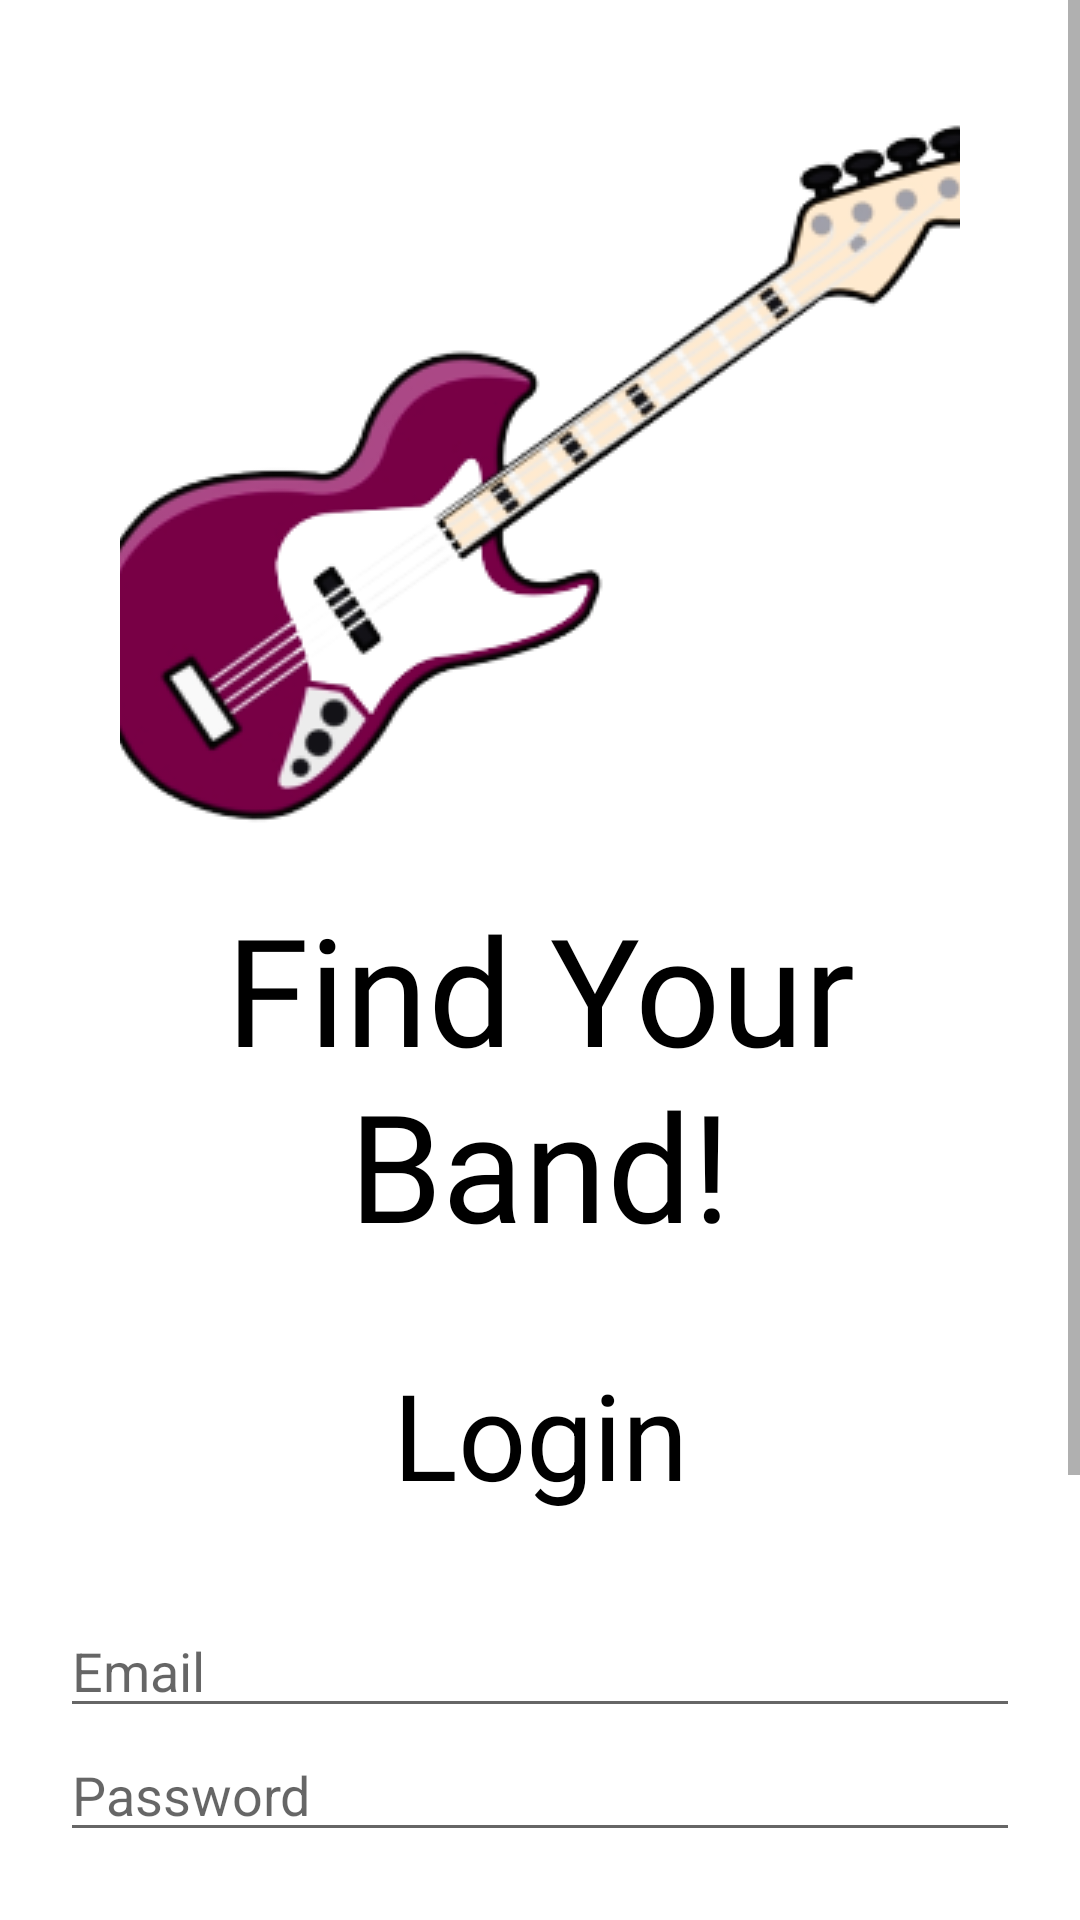

Produce the Android XML layout that renders to this screen, including the resource entries it uses.
<!-- AndroidManifest.xml: application theme Theme.FindYourBand -->
<!-- res/layout/activity_login.xml -->
<?xml version="1.0" encoding="utf-8"?>
<ScrollView xmlns:android="http://schemas.android.com/apk/res/android"
    xmlns:app="http://schemas.android.com/apk/res-auto"
    xmlns:tools="http://schemas.android.com/tools"
    android:layout_width="match_parent"
    android:layout_height="match_parent"
    tools:context=".LoginActivity">

    <LinearLayout
        android:id="@+id/linearLayout"
        android:layout_width="match_parent"
        android:layout_height="match_parent"
        android:orientation="vertical"
        android:layout_marginTop="20dp"
        android:layout_marginLeft="20dp"
        android:layout_marginRight="20dp"
        android:layout_marginBottom="20dp">

        <ImageView
            android:layout_width="wrap_content"
            android:layout_height="wrap_content"
            android:scaleType="centerCrop"
            android:src="@drawable/logo"
            android:layout_marginTop="20dp"
            android:layout_marginLeft="20dp"
            android:layout_marginRight="20dp"
            android:layout_marginBottom="20dp"/>

        <TextView
            android:layout_width="match_parent"
            android:layout_height="wrap_content"
            android:layout_marginBottom="30dp"
            android:fontFamily="@font/schoolbell"
            android:textColor="@color/black"
            android:text="Find Your Band!"
            android:textAlignment="center"
            android:textSize="50sp" />

        <TextView
            android:layout_width="match_parent"
            android:layout_height="wrap_content"
            android:layout_marginBottom="30dp"
            android:textColor="@color/black"
            android:text="Login"
            android:textAlignment="center"
            android:textSize="40sp" />
        <EditText
            android:id="@+id/login_email"
            android:layout_width="match_parent"
            android:layout_height="wrap_content"
            android:hint="Email"/>
        <EditText
            android:id="@+id/login_password"
            android:layout_width="match_parent"
            android:layout_height="wrap_content"
            android:hint="Password"
            android:layout_marginBottom="80dp"/>
        <Button
            android:id="@+id/login_button"
            android:layout_width="match_parent"
            android:layout_height="wrap_content"
            android:textColor="@color/white"
            android:text="LOGIN"
            android:backgroundTint="#FFC0CB" />
        <Button
            android:id="@+id/goto_register"
            android:layout_width="match_parent"
            android:layout_height="wrap_content"
            android:textColor="@color/black"
            android:text="Don't have an account? Register"
            android:backgroundTint="#CCCCCC"
            android:layout_marginBottom="40dp"/>

    </LinearLayout>
</ScrollView>
<!-- resources referenced by this layout -->
<resources>
  <!-- drawable logo: png bitmap (drawable, 41655 bytes) -->
  <style name="Theme.FindYourBand" parent="Theme.MaterialComponents.Light.NoActionBar">
          
          <item name="colorPrimary">@color/white</item>
          <item name="colorPrimaryVariant">@color/black</item>
          <item name="colorOnPrimary">@color/white</item>
          
          <item name="colorSecondary">@color/teal_200</item>
          <item name="colorSecondaryVariant">@color/teal_700</item>
          <item name="colorOnSecondary">@color/black</item>
          
          <item name="android:statusBarColor" tools:targetApi="l">?attr/colorPrimaryVariant</item>
          
          <item name="android:textColor">#011CAF</item>
      </style>
  <!-- not gathered from this repository: default colours our renderer supplied (Android Studio template values) -->
  <color name="teal_200">#FF03DAC5</color>
  <color name="teal_700">#FF018786</color>
  <color name="black">#FF000000</color>
  <color name="white">#FFFFFFFF</color>
</resources>
